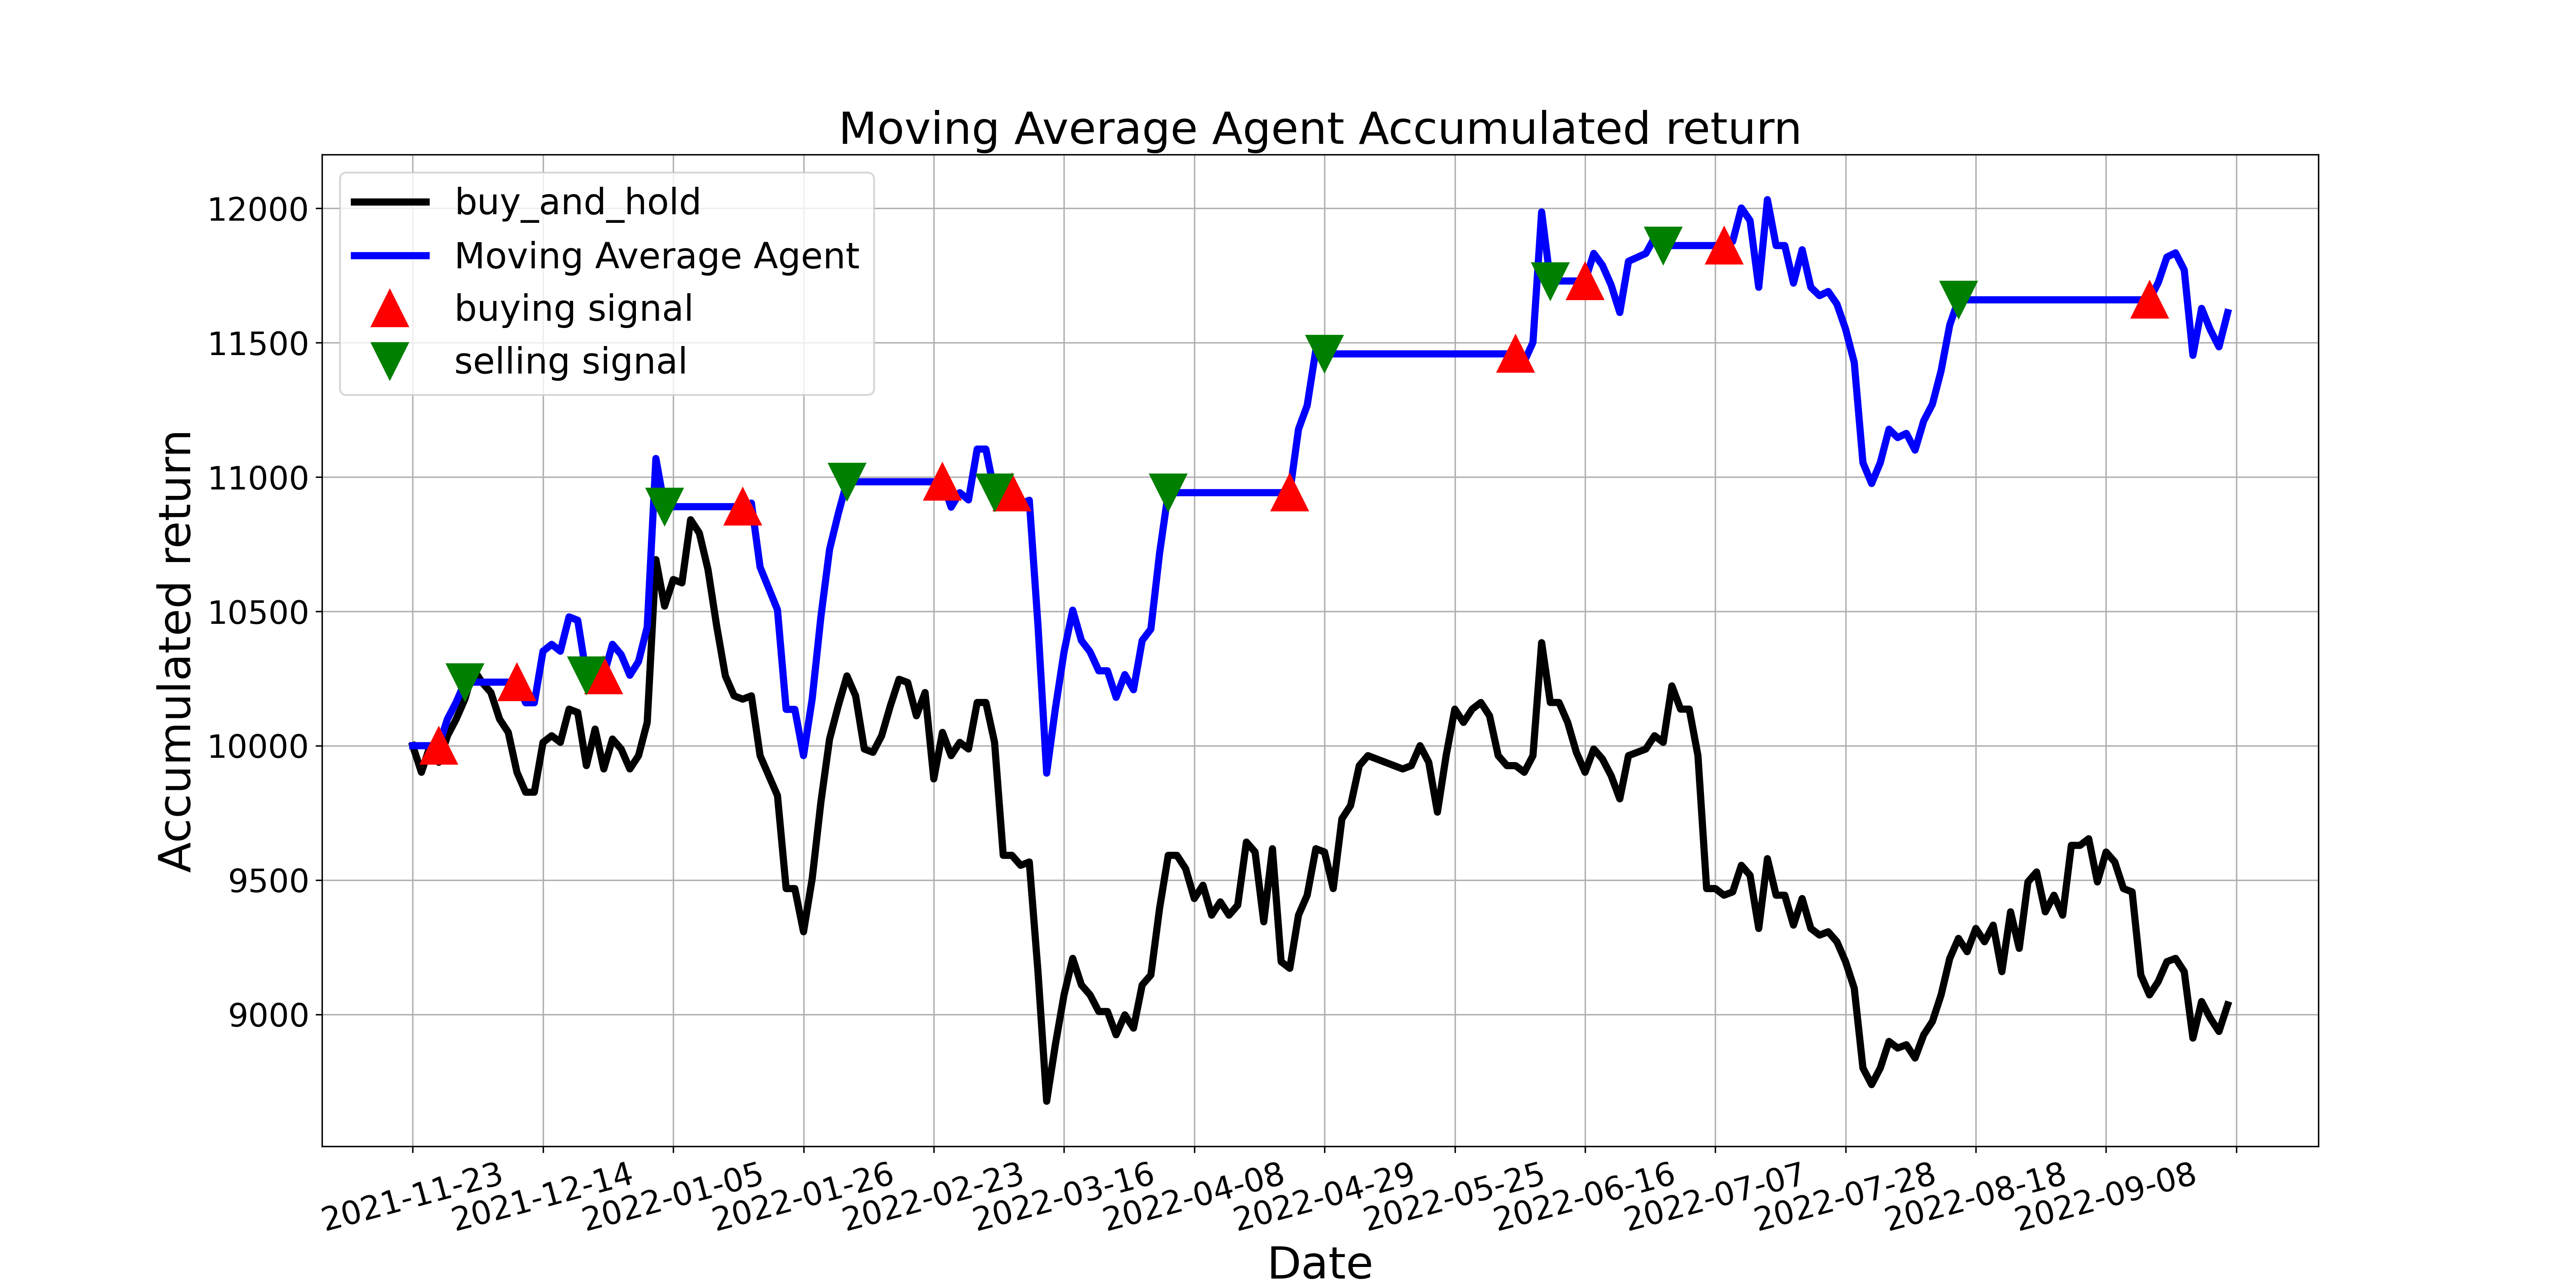

Values plotted in this chart, from the file beside it:
, tradeDate, B&H, action, operation, return
0, 2021-11-23, 10000, , 0, 10000
1, 2021-11-24, 9901, 0.0, 0, 10000
2, 2021-11-25, 10000, 0.0, 0, 10000
3, 2021-11-26, 9938, 1.0, 1, 10000
4, 2021-11-29, 10037, 0.0, 0, 10100
5, 2021-11-30, 10099, 0.0, 0, 10162
6, 2021-12-01, 10173, 2.0, 2, 10237
7, 2021-12-02, 10285, 0.0, 0, 10237
8, 2021-12-03, 10235, 0.0, 0, 10237
9, 2021-12-06, 10198, 0.0, 0, 10237
10, 2021-12-07, 10099, 0.0, 0, 10237
11, 2021-12-08, 10049, 0.0, 0, 10237
12, 2021-12-09, 9901, 1.0, 1, 10237
13, 2021-12-10, 9827, 0.0, 0, 10160
14, 2021-12-13, 9827, 0.0, 0, 10160
15, 2021-12-14, 10012, 0.0, 0, 10352
16, 2021-12-15, 10037, 0.0, 0, 10377
17, 2021-12-16, 10012, 0.0, 0, 10352
18, 2021-12-17, 10136, 0.0, 0, 10480
19, 2021-12-20, 10124, 0.0, 0, 10467
20, 2021-12-21, 9926, 2.0, 2, 10262
21, 2021-12-22, 10062, 0.0, 0, 10262
22, 2021-12-23, 9913, 1.0, 1, 10262
23, 2021-12-24, 10025, 0.0, 0, 10377
24, 2021-12-27, 9988, 0.0, 0, 10339
25, 2021-12-28, 9913, 0.0, 0, 10262
26, 2021-12-29, 9963, 0.0, 0, 10313
27, 2021-12-30, 10087, 0.0, 0, 10441
28, 2021-12-31, 10693, 0.0, 0, 11069
29, 2022-01-04, 10520, 2.0, 2, 10890
30, 2022-01-05, 10618, 0.0, 0, 10890
31, 2022-01-06, 10606, 0.0, 0, 10890
32, 2022-01-07, 10841, 0.0, 0, 10890
33, 2022-01-10, 10792, 0.0, 0, 10890
34, 2022-01-11, 10656, 0.0, 0, 10890
35, 2022-01-12, 10445, 0.0, 0, 10890
36, 2022-01-13, 10260, 0.0, 0, 10890
37, 2022-01-14, 10186, 0.0, 0, 10890
38, 2022-01-17, 10173, 1.0, 1, 10890
39, 2022-01-18, 10186, 0.0, 0, 10903
40, 2022-01-19, 9963, 0.0, 0, 10665
41, 2022-01-20, 9889, 0.0, 0, 10585
42, 2022-01-21, 9814, 0.0, 0, 10506
43, 2022-01-24, 9468, 0.0, 0, 10135
44, 2022-01-25, 9468, 0.0, 0, 10135
45, 2022-01-26, 9307, 0.0, 0, 9963
46, 2022-01-27, 9505, 0.0, 0, 10175
47, 2022-01-28, 9790, 0.0, 0, 10479
48, 2022-02-07, 10025, 0.0, 0, 10731
49, 2022-02-08, 10148, 0.0, 0, 10863
50, 2022-02-09, 10260, 2.0, 2, 10983
51, 2022-02-10, 10186, 0.0, 0, 10983
52, 2022-02-11, 9988, 0.0, 0, 10983
53, 2022-02-14, 9975, 0.0, 0, 10983
54, 2022-02-15, 10037, 0.0, 0, 10983
55, 2022-02-16, 10148, 0.0, 0, 10983
56, 2022-02-17, 10247, 0.0, 0, 10983
57, 2022-02-18, 10235, 0.0, 0, 10983
58, 2022-02-21, 10111, 0.0, 0, 10983
59, 2022-02-22, 10198, 0.0, 0, 10983
... 150 more rows
